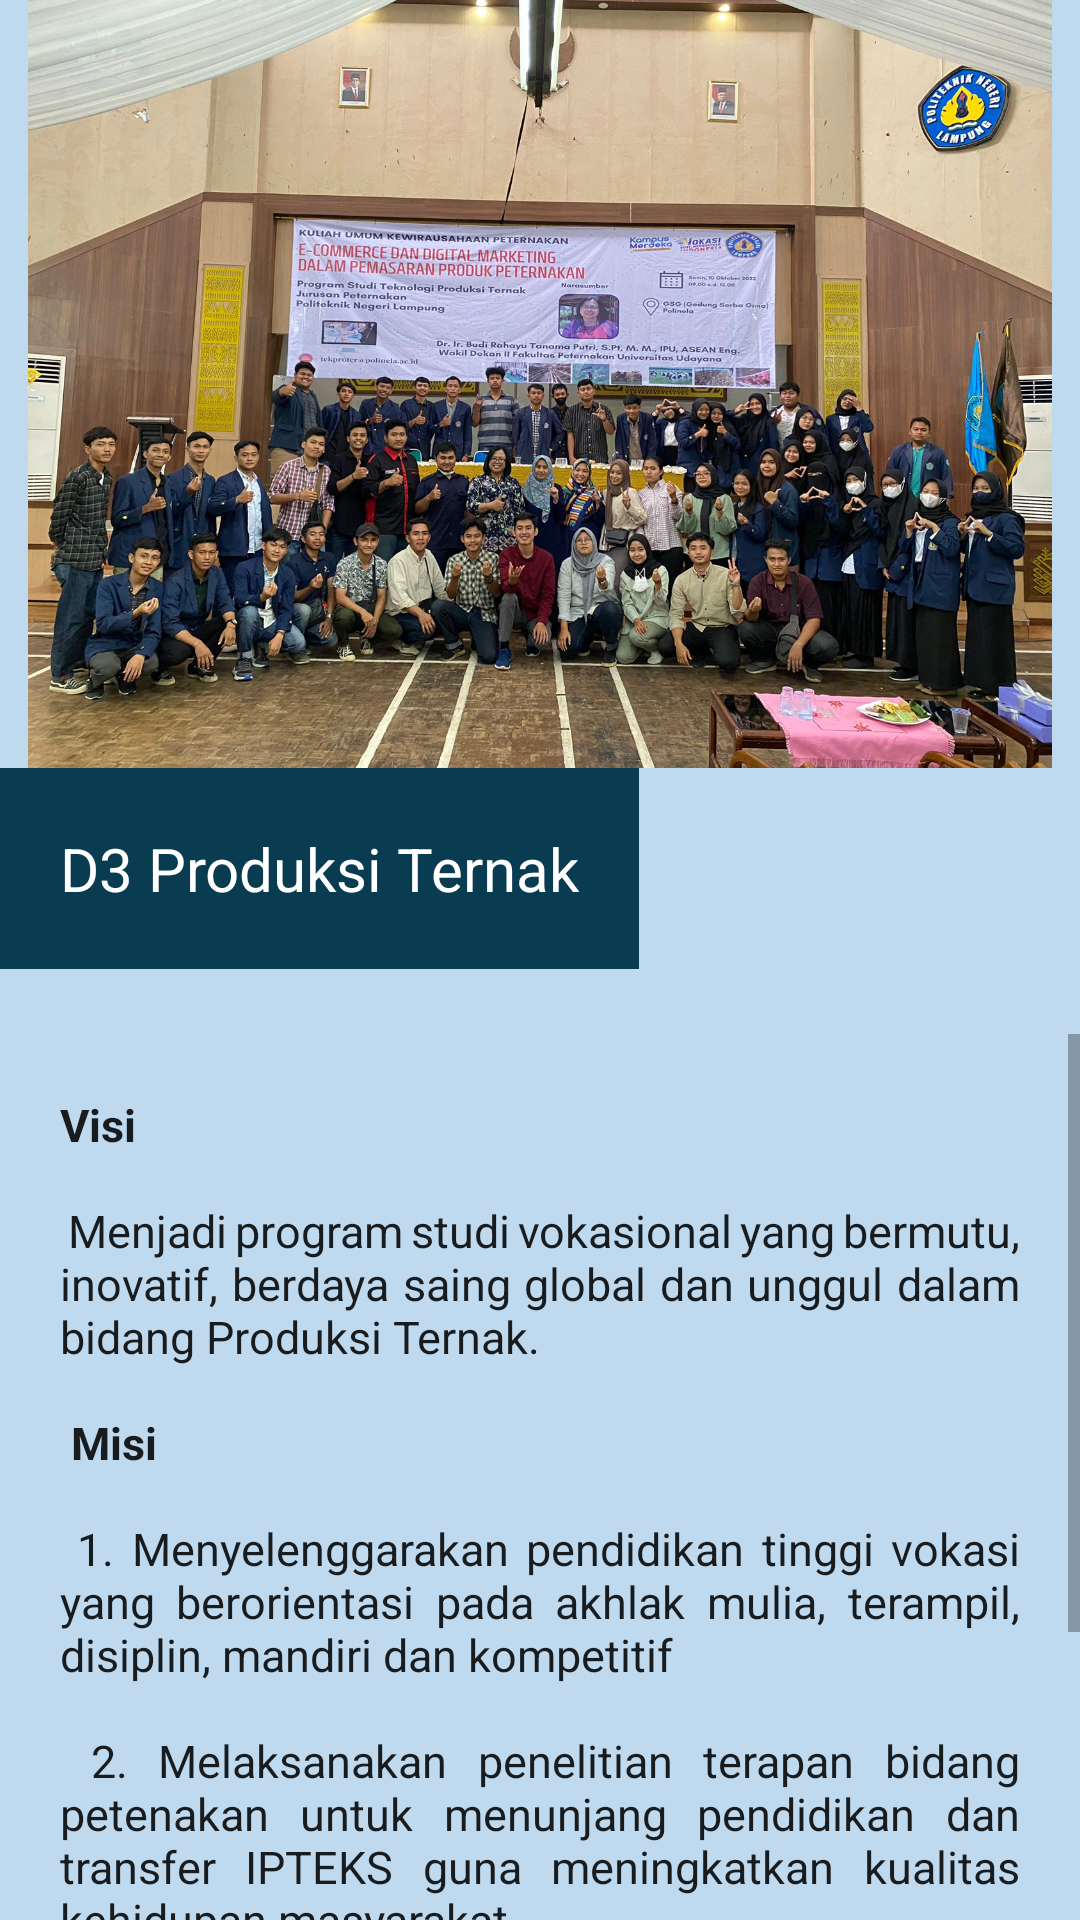

Reconstruct the res/layout file that produces this screen, plus the resources it refers to.
<!-- AndroidManifest.xml: application theme Theme.UAPMobile -->
<!-- res/layout/activity_pternak.xml -->
<?xml version="1.0" encoding="utf-8"?>
<LinearLayout xmlns:android="http://schemas.android.com/apk/res/android"
    xmlns:app="http://schemas.android.com/apk/res-auto"
    xmlns:tools="http://schemas.android.com/tools"
    android:layout_width="match_parent"
    android:layout_height="match_parent"
    android:background="#BFDAEF"
    android:orientation="vertical"
    tools:context=".MainActivity">

    <ImageView
        android:layout_width="wrap_content"
        android:layout_height="256dp"
        android:src="@drawable/prodternak" />

    <TextView
        android:layout_width="wrap_content"
        android:layout_height="wrap_content"
        android:background="#093B51"
        android:padding="20dp"
        android:text="D3 Produksi Ternak"
        android:textAppearance="@style/TextAppearance.AppCompat.Body1"
        android:textColor="#FFFFFF"
        android:textSize="20dp" />

    <TextView
        android:layout_width="wrap_content"
        android:layout_height="wrap_content"
        android:layout_gravity="center"
        android:text=""
        android:textAppearance="@style/TextAppearance.AppCompat.Body1"
        android:textSize="16dp" />

    <ScrollView
        android:layout_width="wrap_content"
        android:layout_height="338dp">

        <TextView
            android:layout_width="wrap_content"
            android:layout_height="wrap_content"
            android:padding="20dp"
            android:justificationMode="inter_word"
            android:text="@string/text17"
            android:textAppearance="@style/TextAppearance.AppCompat.Body1"
            android:textSize="15dp" />

    </ScrollView>

</LinearLayout>
<!-- resources referenced by this layout -->
<resources>
  <!-- drawable prodternak: jpg bitmap (drawable, 379796 bytes) -->
  <string name="text17">
          <b>Visi</b>
          \n\n
          Menjadi program studi vokasional yang bermutu, inovatif, berdaya saing global dan unggul dalam bidang Produksi
          Ternak.
          \n\n
          <b>Misi</b>
          \n\n
          1. Menyelenggarakan pendidikan tinggi vokasi yang berorientasi pada akhlak mulia, terampil, disiplin, mandiri
          dan kompetitif
          \n\n
          2. Melaksanakan penelitian terapan bidang petenakan untuk menunjang pendidikan dan transfer IPTEKS guna
          meningkatkan kualitas kehidupan masyarakat.
          \n\n
          3. Meningkatkan pengabdian kepada masyarakat dalam mendayagunakan keunggulan sumberdaya peternakan wilayah
          melalui penerapan teknologi tepat guna atas dasar tanggung jawab sosial demi kepentingan masyarakat.
          \n\n
          4. Menjalin kerjasama yang berkualitas dan berkelanjutan dengan stake holder dibidang peternakan.
          \n\n
          5. Menyelenggarakan kegiatan akademik yang sehat dengan manajemen yang transparan
      </string>
  <style name="Theme.UAPMobile" parent="Theme.MaterialComponents.DayNight.DarkActionBar">
          
          <item name="colorPrimary">@color/purple_500</item>
          <item name="colorPrimaryVariant">@color/purple_700</item>
          <item name="colorOnPrimary">@color/white</item>
          
          <item name="colorSecondary">@color/teal_200</item>
          <item name="colorSecondaryVariant">@color/teal_700</item>
          <item name="colorOnSecondary">@color/black</item>
          
          <item name="android:statusBarColor" tools:targetApi="l">?attr/colorPrimaryVariant</item>
          
      </style>
  <!-- not gathered from this repository: default colours our renderer supplied (Android Studio template values) -->
  <color name="purple_500">#FF6200EE</color>
  <color name="purple_700">#FF3700B3</color>
  <color name="teal_200">#FF03DAC5</color>
  <color name="teal_700">#FF018786</color>
  <color name="black">#FF000000</color>
  <color name="white">#FFFFFFFF</color>
</resources>
